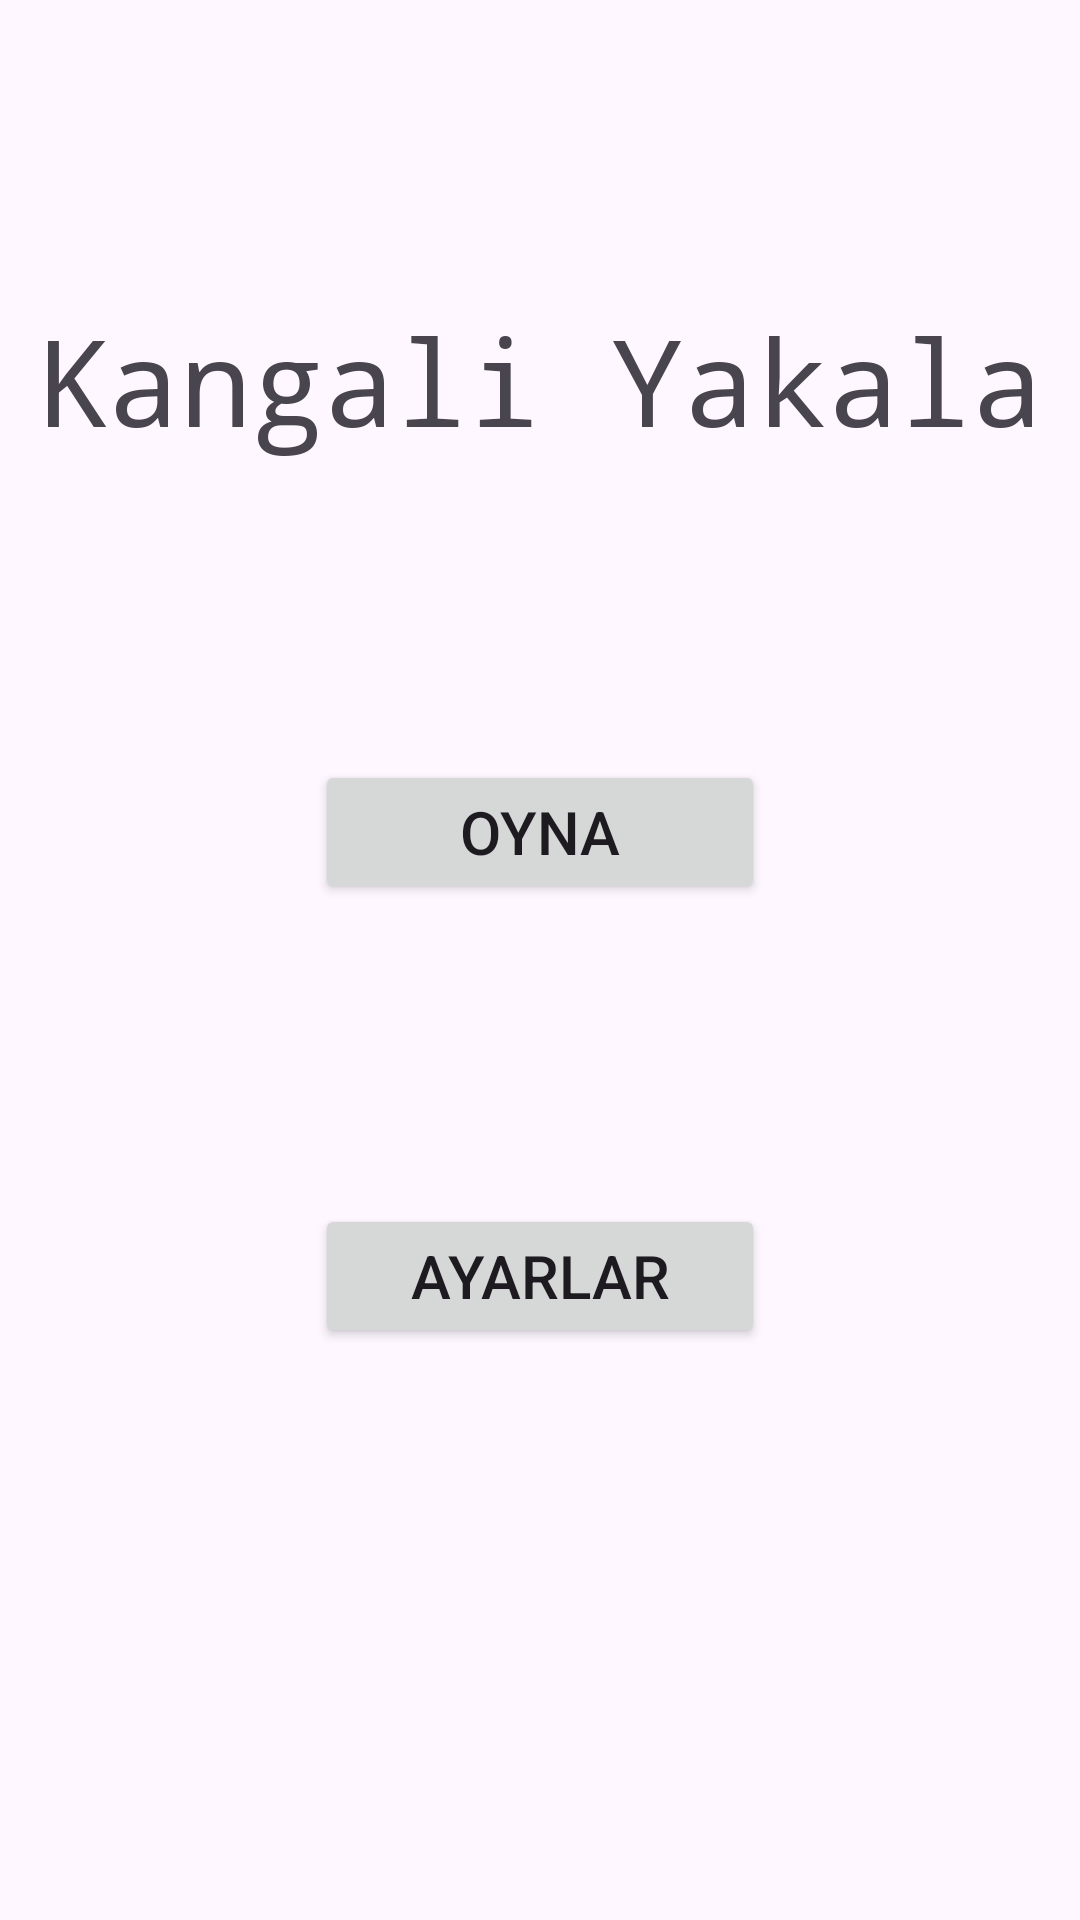

This screen was rendered from an Android layout file. Write that file and the resources it references.
<!-- AndroidManifest.xml: application theme Theme.Kangali_yakala -->
<!-- res/layout/activity_main.xml -->
<?xml version="1.0" encoding="utf-8"?>
<LinearLayout xmlns:android="http://schemas.android.com/apk/res/android"
    xmlns:app="http://schemas.android.com/apk/res-auto"
    xmlns:tools="http://schemas.android.com/tools"
    android:id="@+id/main"
    android:layout_width="match_parent"
    android:layout_height="match_parent"
    tools:context=".MainActivity"
    android:orientation="vertical"
    >

    <TextView
        android:layout_width="wrap_content"
        android:layout_height="wrap_content"
        android:text="@string/kangali_yakala"
        android:fontFamily="monospace"
        android:textSize="40sp"
        android:layout_gravity="center"
        android:layout_marginTop="100dp"
        android:layout_marginBottom="50dp"
        />


    <Button
        android:layout_width="150dp"
        android:layout_height="wrap_content"
        android:text="Oyna"
        android:layout_gravity="center"
        android:layout_margin="50dp"
        android:textSize="20sp"
        />

    <Button
        android:id="@+id/settings"
        android:layout_width="150dp"
        android:layout_height="wrap_content"
        android:text="Ayarlar"
        android:layout_gravity="center"
        android:layout_margin="50dp"
        android:textSize="20sp"
        />


</LinearLayout>
<!-- resources referenced by this layout -->
<resources>
  <string name="kangali_yakala">Kangali Yakala</string>
  <style name="Theme.Kangali_yakala" parent="Base.Theme.Kangali_yakala" />
  <style name="Base.Theme.Kangali_yakala" parent="Theme.Material3.DayNight.NoActionBar">
          
          
      </style>
</resources>
